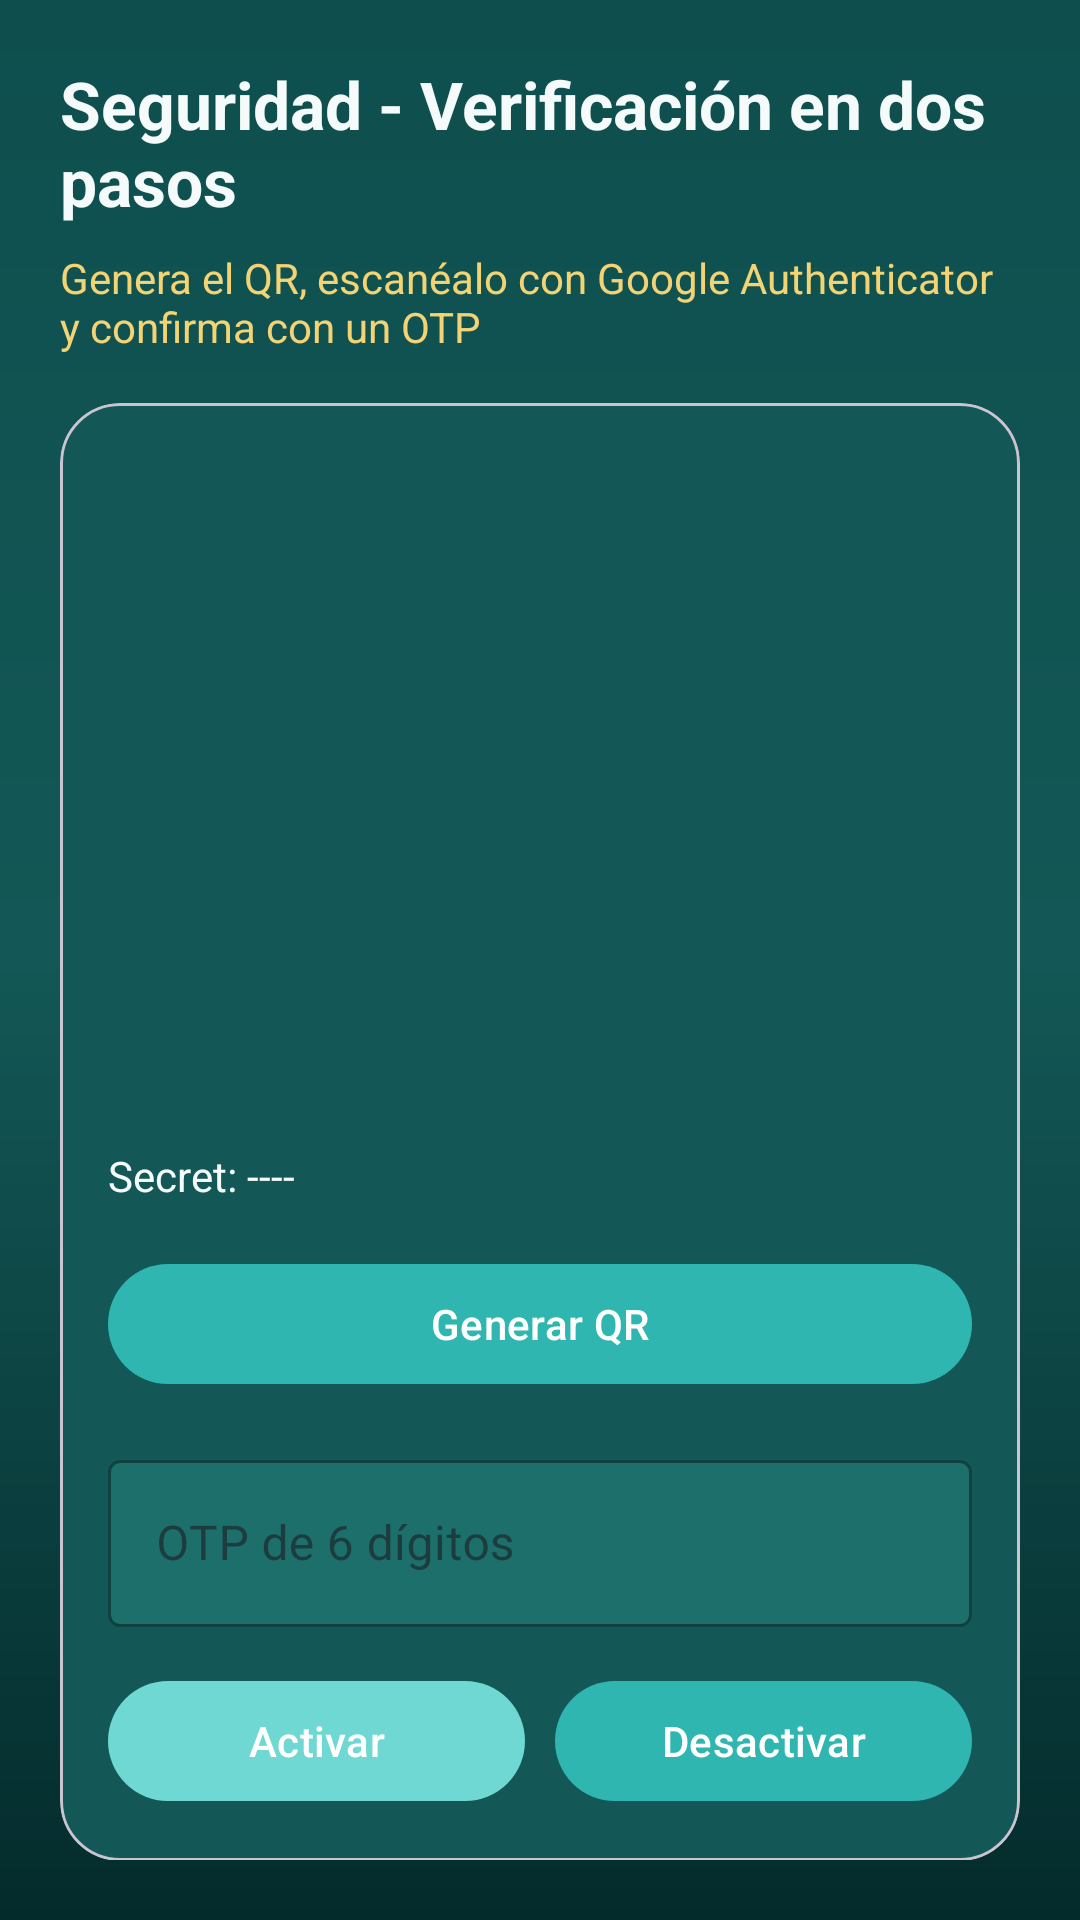

The Android layout XML behind this screen, and the referenced resources:
<!-- AndroidManifest.xml: application theme Theme.ECONOMIX_ANDROID -->
<!-- res/layout/fragment_seguridad_2fa.xml -->
<?xml version="1.0" encoding="utf-8"?>
<androidx.core.widget.NestedScrollView xmlns:android="http://schemas.android.com/apk/res/android"
    xmlns:app="http://schemas.android.com/apk/res-auto"
    android:layout_width="match_parent"
    android:layout_height="match_parent"
    android:background="@drawable/bg_app_gradient"
    android:padding="20dp">

    <LinearLayout
        android:layout_width="match_parent"
        android:layout_height="wrap_content"
        android:orientation="vertical">

        <TextView
            android:layout_width="match_parent"
            android:layout_height="wrap_content"
            android:text="Seguridad - Verificación en dos pasos"
            android:textColor="@color/softWhite"
            android:textSize="22sp"
            android:textStyle="bold" />

        <TextView
            android:layout_width="match_parent"
            android:layout_height="wrap_content"
            android:layout_marginTop="8dp"
            android:text="Genera el QR, escanéalo con Google Authenticator y confirma con un OTP"
            android:textColor="@color/goldAccent" />

        <com.google.android.material.card.MaterialCardView
            android:layout_width="match_parent"
            android:layout_height="wrap_content"
            android:layout_marginTop="16dp"
            app:cardBackgroundColor="@color/tealSurface"
            app:cardCornerRadius="20dp">

            <LinearLayout
                android:layout_width="match_parent"
                android:layout_height="wrap_content"
                android:orientation="vertical"
                android:padding="16dp">

                <ImageView
                    android:id="@+id/imgQr2fa"
                    android:layout_width="220dp"
                    android:layout_height="220dp"
                    android:layout_gravity="center_horizontal"
                    android:contentDescription="QR 2FA"
                    android:src="@drawable/ic_launcher_foreground" />

                <ProgressBar
                    android:id="@+id/progress2fa"
                    android:layout_width="wrap_content"
                    android:layout_height="wrap_content"
                    android:layout_gravity="center_horizontal"
                    android:layout_marginTop="12dp"
                    android:visibility="gone" />

                <TextView
                    android:id="@+id/tvSecretMasked"
                    android:layout_width="match_parent"
                    android:layout_height="wrap_content"
                    android:layout_marginTop="12dp"
                    android:text="Secret: ----"
                    android:textColor="@color/softWhite" />

                <com.google.android.material.button.MaterialButton
                    android:id="@+id/btnGenerarQr"
                    android:layout_width="match_parent"
                    android:layout_height="wrap_content"
                    android:layout_marginTop="16dp"
                    android:text="Generar QR"
                    android:textAllCaps="false"
                    app:backgroundTint="@color/tealAccent"
                    app:cornerRadius="22dp" />

                <com.google.android.material.textfield.TextInputLayout
                    android:id="@+id/tilOtp2fa"
                    style="@style/Widget.MaterialComponents.TextInputLayout.OutlinedBox"
                    android:layout_width="match_parent"
                    android:layout_height="wrap_content"
                    android:layout_marginTop="16dp"
                    app:boxBackgroundColor="@color/tealSurfaceVariant"
                    app:boxStrokeColor="@color/tealAccent">

                    <com.google.android.material.textfield.TextInputEditText
                        android:id="@+id/etOtp2fa"
                        android:layout_width="match_parent"
                        android:layout_height="wrap_content"
                        android:digits="0123456789"
                        android:hint="OTP de 6 dígitos"
                        android:inputType="number"
                        android:maxLength="6"
                        android:textColor="@color/softWhite" />
                </com.google.android.material.textfield.TextInputLayout>

                <LinearLayout
                    android:layout_width="match_parent"
                    android:layout_height="wrap_content"
                    android:layout_marginTop="14dp"
                    android:orientation="horizontal"
                    android:weightSum="2">

                    <com.google.android.material.button.MaterialButton
                        android:id="@+id/btnActivar2fa"
                        android:layout_width="0dp"
                        android:layout_height="wrap_content"
                        android:layout_weight="1"
                        android:text="Activar"
                        android:textAllCaps="false"
                        app:backgroundTint="@color/tealLight"
                        app:cornerRadius="22dp" />

                    <com.google.android.material.button.MaterialButton
                        android:id="@+id/btnDesactivar2fa"
                        android:layout_width="0dp"
                        android:layout_height="wrap_content"
                        android:layout_marginStart="10dp"
                        android:layout_weight="1"
                        android:text="Desactivar"
                        android:textAllCaps="false"
                        app:backgroundTint="@color/tealAccent"
                        app:cornerRadius="22dp" />
                </LinearLayout>
            </LinearLayout>
        </com.google.android.material.card.MaterialCardView>
    </LinearLayout>
</androidx.core.widget.NestedScrollView>
<!-- resources referenced by this layout -->
<resources>
  <color name="goldAccent">#F3D373</color>
  <color name="softWhite">#F5FBFA</color>
  <color name="tealAccent">#2FB6B0</color>
  <color name="tealLight">#6FD8D2</color>
  <color name="tealSurface">#135856</color>
  <color name="tealSurfaceVariant">#1D6F6B</color>
  <!-- drawable bg_app_gradient (drawable) -->
  <?xml version="1.0" encoding="utf-8"?>
  <shape xmlns:android="http://schemas.android.com/apk/res/android"
      android:shape="rectangle">
      <gradient
          android:angle="270"
          android:centerColor="@color/tealSurface"
          android:endColor="@color/tealDark"
          android:startColor="@color/tealPrimary"
          android:type="linear" />
  </shape>
  <!-- drawable ic_launcher_foreground: webp bitmap (mipmap-hdpi, 3898 bytes) -->
  <style name="Theme.ECONOMIX_ANDROID" parent="Base.Theme.ECONOMIX_ANDROID" />
  <color name="tealDark">#042B2C</color>
  <color name="tealPrimary">#0E4F4E</color>
  <style name="Base.Theme.ECONOMIX_ANDROID" parent="Theme.Material3.DayNight.NoActionBar">
          
          
      </style>
</resources>
